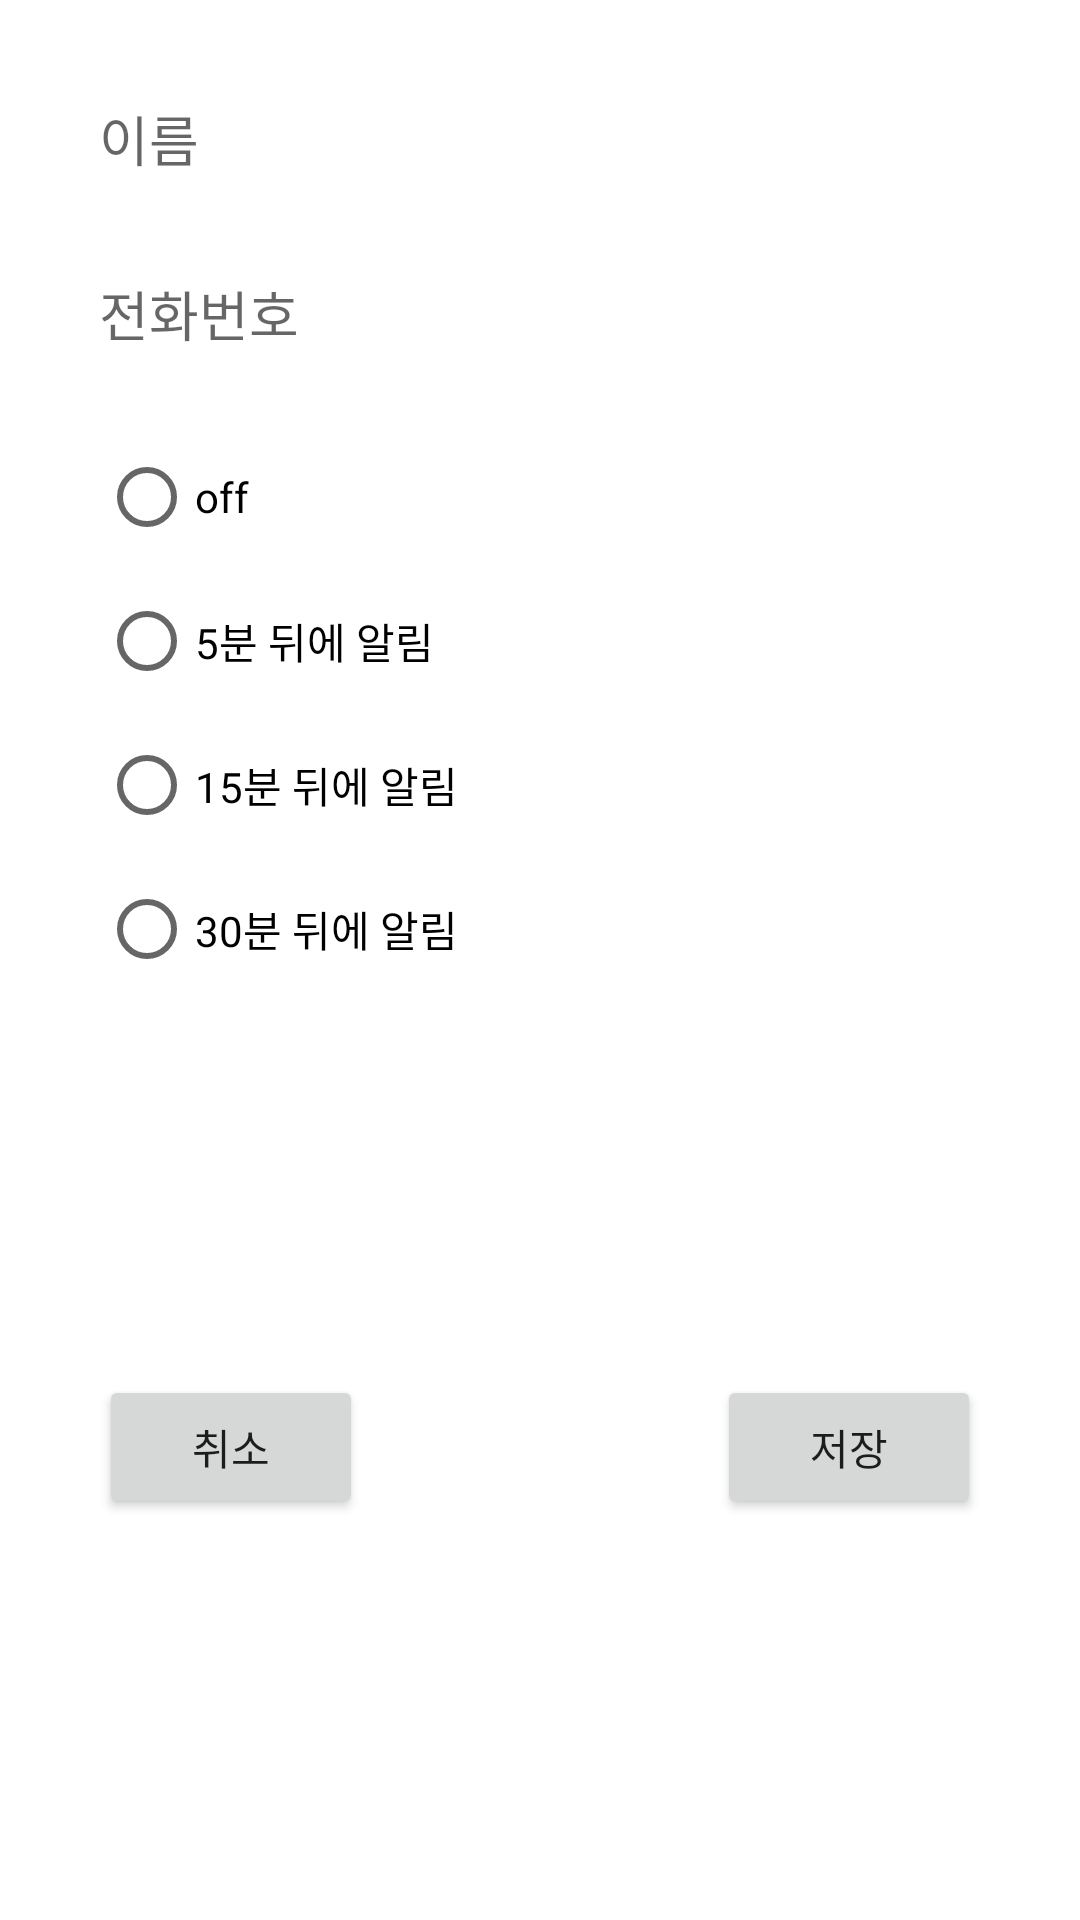

Android layout source for this screen:
<!-- AndroidManifest.xml: application theme Theme.TeamProjectChicken -->
<!-- res/layout/notification_dialog.xml -->
<?xml version="1.0" encoding="utf-8"?>
<androidx.constraintlayout.widget.ConstraintLayout xmlns:android="http://schemas.android.com/apk/res/android"
    xmlns:app="http://schemas.android.com/apk/res-auto"
    xmlns:tools="http://schemas.android.com/tools"
    android:layout_width="300dp"
    android:layout_height="wrap_content"
    android:padding="33dp">

    <EditText
        android:id="@+id/et_notificationDl_name"
        android:layout_width="0dp"
        android:layout_height="wrap_content"
        android:ems="10"
        android:inputType="text"
        android:hint="이름"
        android:background="@android:color/transparent"
        app:layout_constraintEnd_toEndOf="parent"
        app:layout_constraintStart_toStartOf="parent"
        app:layout_constraintTop_toTopOf="parent" />

    <EditText
        android:id="@+id/et_notificationDl_number"
        android:layout_width="0dp"
        android:layout_height="wrap_content"
        android:background="@android:color/transparent"
        android:layout_marginTop="32dp"
        android:ems="10"
        android:inputType="phone"
        android:hint="전화번호"
        app:layout_constraintEnd_toEndOf="parent"
        app:layout_constraintStart_toStartOf="parent"
        app:layout_constraintTop_toBottomOf="@+id/et_notificationDl_name" />

    <RadioGroup
        android:id="@+id/radioBtn_notificationDl_number"
        android:layout_width="0dp"
        android:layout_height="wrap_content"
        android:layout_marginTop="32dp"
        app:layout_constraintEnd_toEndOf="parent"
        app:layout_constraintStart_toStartOf="parent"
        app:layout_constraintTop_toBottomOf="@+id/et_notificationDl_number">

        <RadioButton
            android:id="@+id/radioBtn_notificationDl_off"
            android:layout_width="match_parent"
            android:layout_height="wrap_content"
            android:text="off" />

        <RadioButton
            android:id="@+id/radioBtn_notificationDl_5"
            android:layout_width="match_parent"
            android:layout_height="wrap_content"
            android:text="5분 뒤에 알림"
            android:layout_marginTop="16dp" />

        <RadioButton
            android:id="@+id/radioBtn_notificationDl_15"
            android:layout_width="match_parent"
            android:layout_height="wrap_content"
            android:text="15분 뒤에 알림"
            android:layout_marginTop="16dp" />

        <RadioButton
            android:id="@+id/radioBtn_notificationDl_30"
            android:layout_width="match_parent"
            android:layout_height="wrap_content"
            android:text="30분 뒤에 알림"
            android:layout_marginTop="16dp" />
    </RadioGroup>

    <Button
        android:id="@+id/btn_notificationDl_cancel"
        android:layout_width="wrap_content"
        android:layout_height="wrap_content"
        android:layout_marginTop="32dp"
        android:text="취소"
        app:layout_constraintBottom_toBottomOf="parent"
        app:layout_constraintStart_toStartOf="parent"
        app:layout_constraintTop_toBottomOf="@+id/radioBtn_notificationDl_number" />

    <Button
        android:id="@+id/btn_notificationDl_save"
        android:layout_width="wrap_content"
        android:layout_height="wrap_content"
        android:layout_marginTop="32dp"
        android:text="저장"
        app:layout_constraintBottom_toBottomOf="parent"
        app:layout_constraintEnd_toEndOf="parent"
        app:layout_constraintTop_toBottomOf="@+id/radioBtn_notificationDl_number" />
</androidx.constraintlayout.widget.ConstraintLayout>
<!-- resources referenced by this layout -->
<resources>
  <style name="Theme.TeamProjectChicken" parent="Base.Theme.TeamProjectChicken" />
  <style name="Base.Theme.TeamProjectChicken" parent="Theme.AppCompat.DayNight.NoActionBar">
          <item name="android:colorBackground">@color/white</item>--&gt;
          <item name="colorSecondary">@color/white</item>
          <item name="colorSecondaryVariant">@color/white</item>
      </style>
  <color name="white">#FFFFFFFF</color>
</resources>
